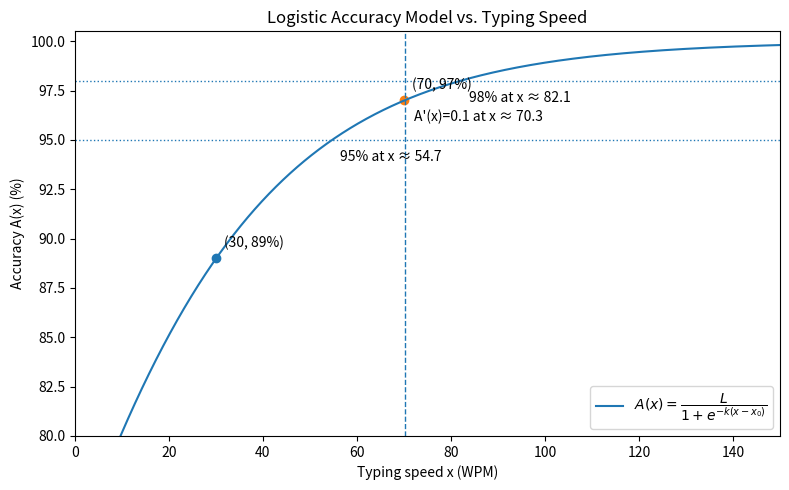

Recreate this plot in Python.
### imports for math and plotting
import numpy as np
import matplotlib.pyplot as plt

L  = 100.0
k  = 0.0346
x0 = -30.37

def A(x, L=L, k=k, x0=x0):
    return L / (1.0 + np.exp(-k * (x - x0)))

def A_prime(x, L=L, k=k, x0=x0):
    z = np.exp(-k * (x - x0))
    return (L * k * z) / (1.0 + z)**2

def x_at_target(target, L=L, k=k, x0=x0):
    return x0 - (1.0 / k) * np.log(L / target - 1.0)

### solve for when improvement rate gets low
def x_at_derivative(thresh, L=L, k=k, x0=x0):
    # solve quadratic equation for when rate of change = thresh
    a = thresh
    b = 2.0 * thresh - L * k
    c = thresh
    disc = b*b - 4*a*c
    if disc < 0:
        return None
    r1 = (-b + np.sqrt(disc)) / (2*a)
    r2 = (-b - np.sqrt(disc)) / (2*a)
    z_candidates = [r for r in (r1, r2) if r > 0]
    if not z_candidates:
        return None
    z = min(z_candidates)
    return x0 - (1.0 / k) * np.log(z)

### calculate important reference points
anchors = [(30, 89), (70, 97)]  # data points used to fit model
x95 = x_at_target(95.0)         
x98 = x_at_target(98.0)         
x_thresh = x_at_derivative(0.1)

### plot the logistic curve with annotations
x = np.linspace(0, 150, 1000)
y = A(x)

plt.figure(figsize=(8, 5))
plt.plot(x, y, label=r"$A(x)=\dfrac{L}{1+e^{-k(x-x_0)}}$")
plt.xlabel("Typing speed x (WPM)")
plt.ylabel("Accuracy A(x) (%)")
plt.title("Logistic Accuracy Model vs. Typing Speed")

for xa, ya in anchors:
    plt.scatter([xa], [ya])
    plt.annotate(f"({xa}, {ya}%)", xy=(xa, ya), xytext=(6, 8), textcoords="offset points")

plt.axhline(95, linestyle=":", linewidth=1)
plt.axhline(98, linestyle=":", linewidth=1)
plt.annotate(f"95% at x ≈ {x95:.1f}", xy=(x95, 95), xytext=(6, -15), textcoords="offset points")
plt.annotate(f"98% at x ≈ {x98:.1f}", xy=(x98, 98), xytext=(6, -15), textcoords="offset points")

if x_thresh is not None:
    plt.axvline(x_thresh, linestyle="--", linewidth=1)
    plt.annotate(f"A'(x)=0.1 at x ≈ {x_thresh:.1f}",
                 xy=(x_thresh, A(x_thresh)), xytext=(6, -15), textcoords="offset points")

plt.xlim(0, 150)
plt.ylim(80, 100.5)
plt.legend(loc="lower right")
plt.tight_layout()
plt.savefig("logistic_model_annotated.png", dpi=300, bbox_inches='tight')
print("saved logistic model plot")
plt.show()
